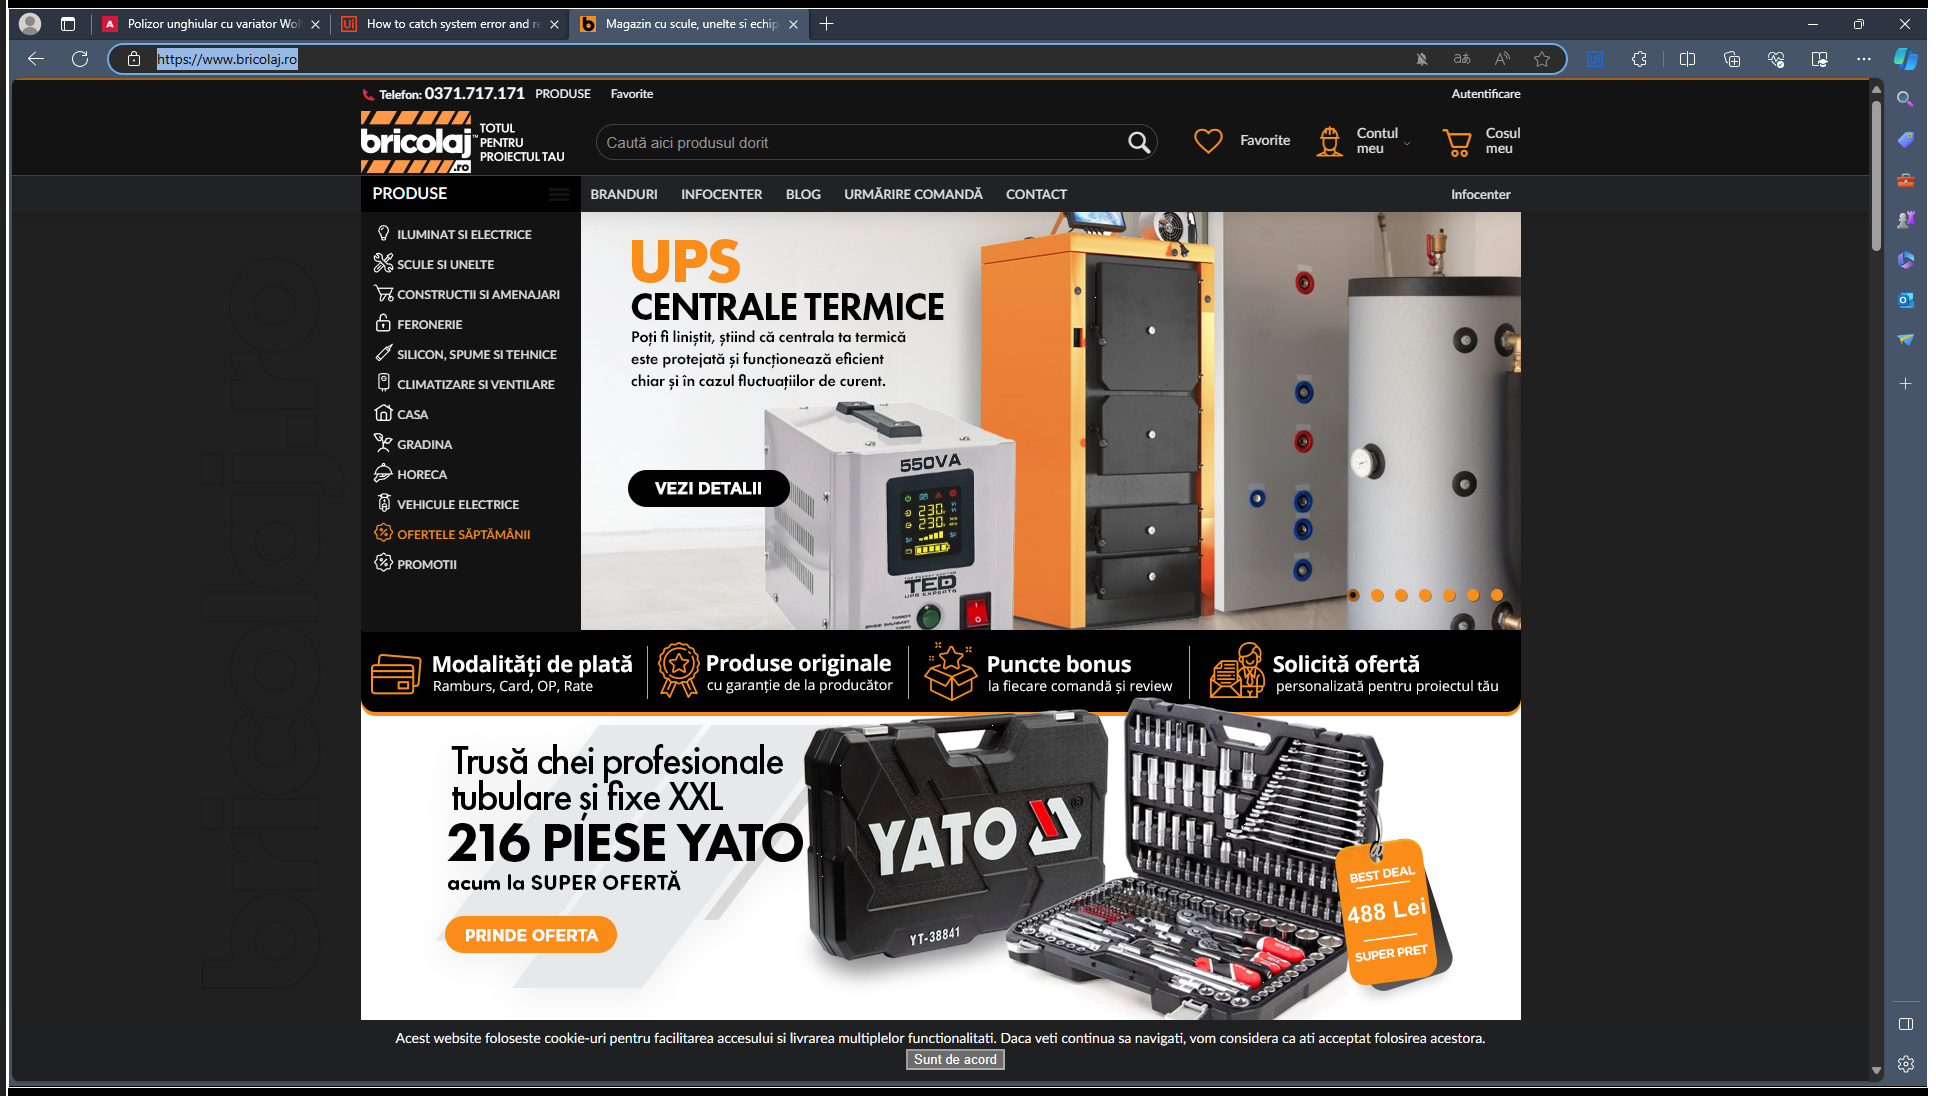
Workflow: ExtractFromBricolaj

Step 1 [try]: Use Browser Edge: Magazin cu scule, unelte si echipamente electrice - BRICOLAJ.RO in window 'Magazin cu scule, unelte si echipamente electrice - BRICOLAJ.RO' (msedge.exe)

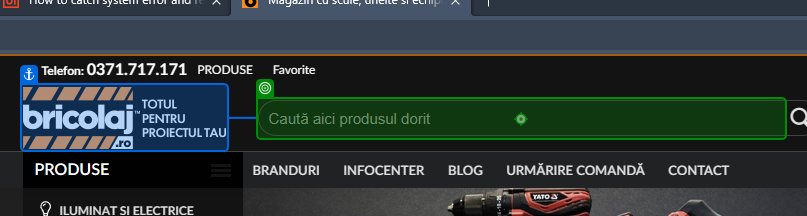
Step 2 [try]: click on 'INPUT search-field'

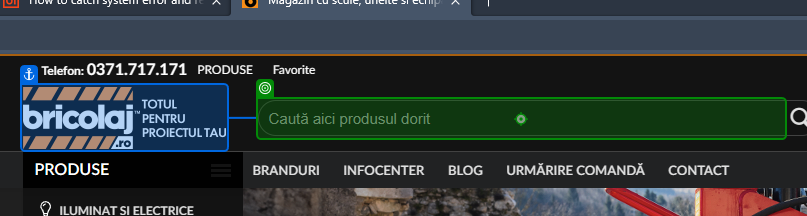
Step 3: type [productCode] into 'INPUT search-field'

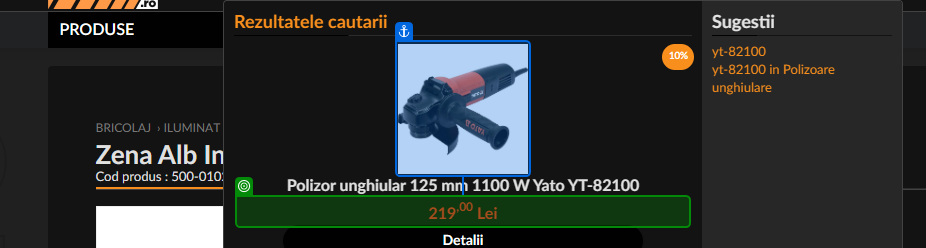
Step 4: get-text from 'Lei 219,00 Lei'

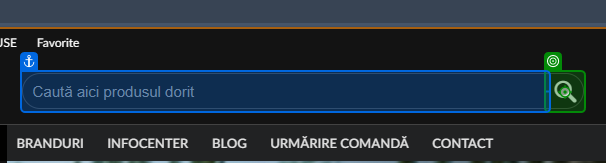
Step 5: click on 'BUTTON search_button'

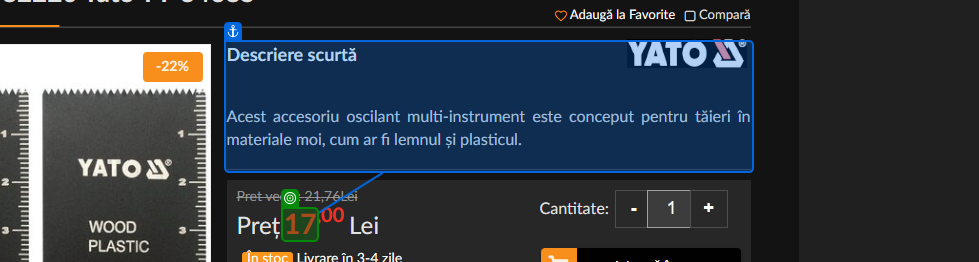
Step 6: get-text from 'Descriere scurtă'

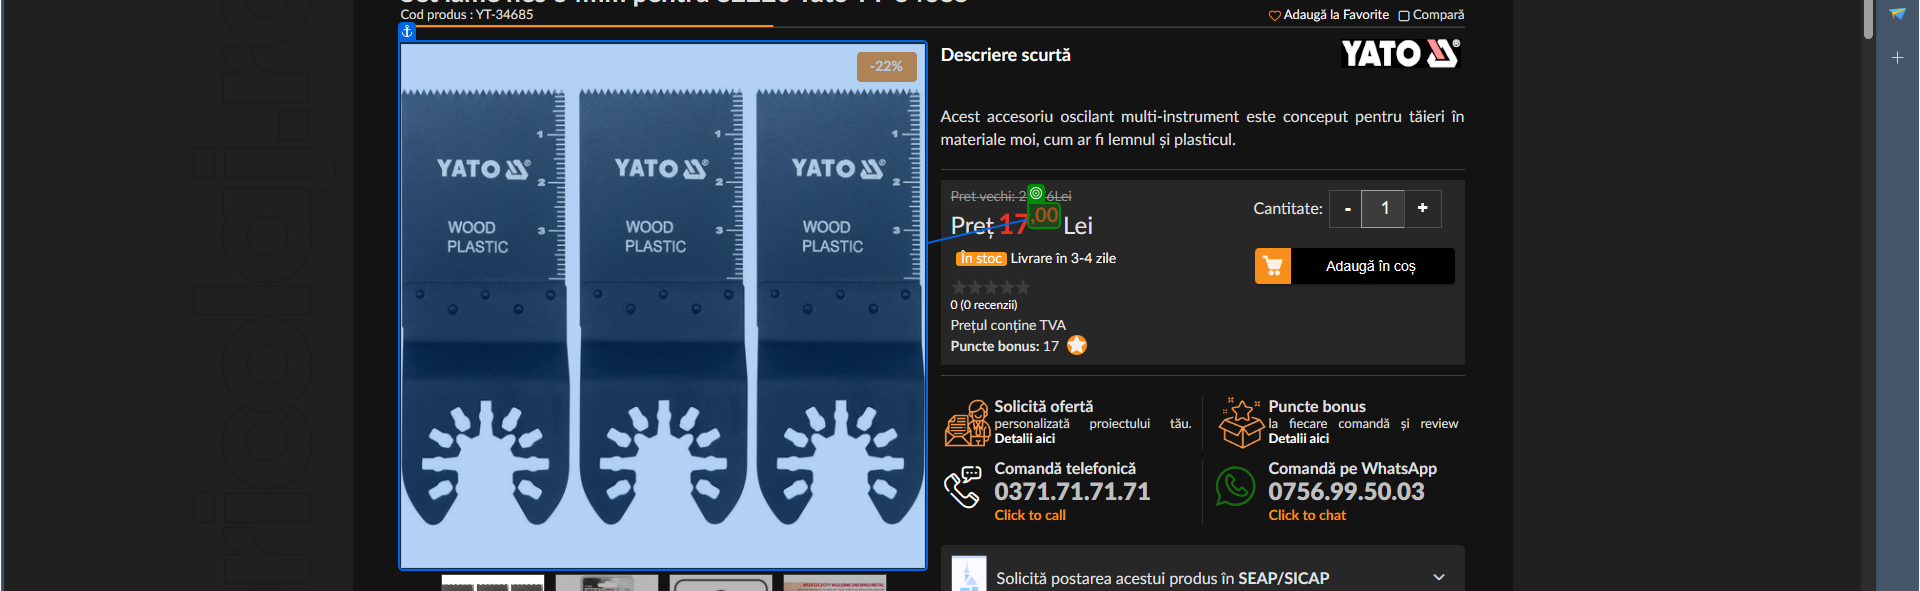
Step 7: get-text from ',00'